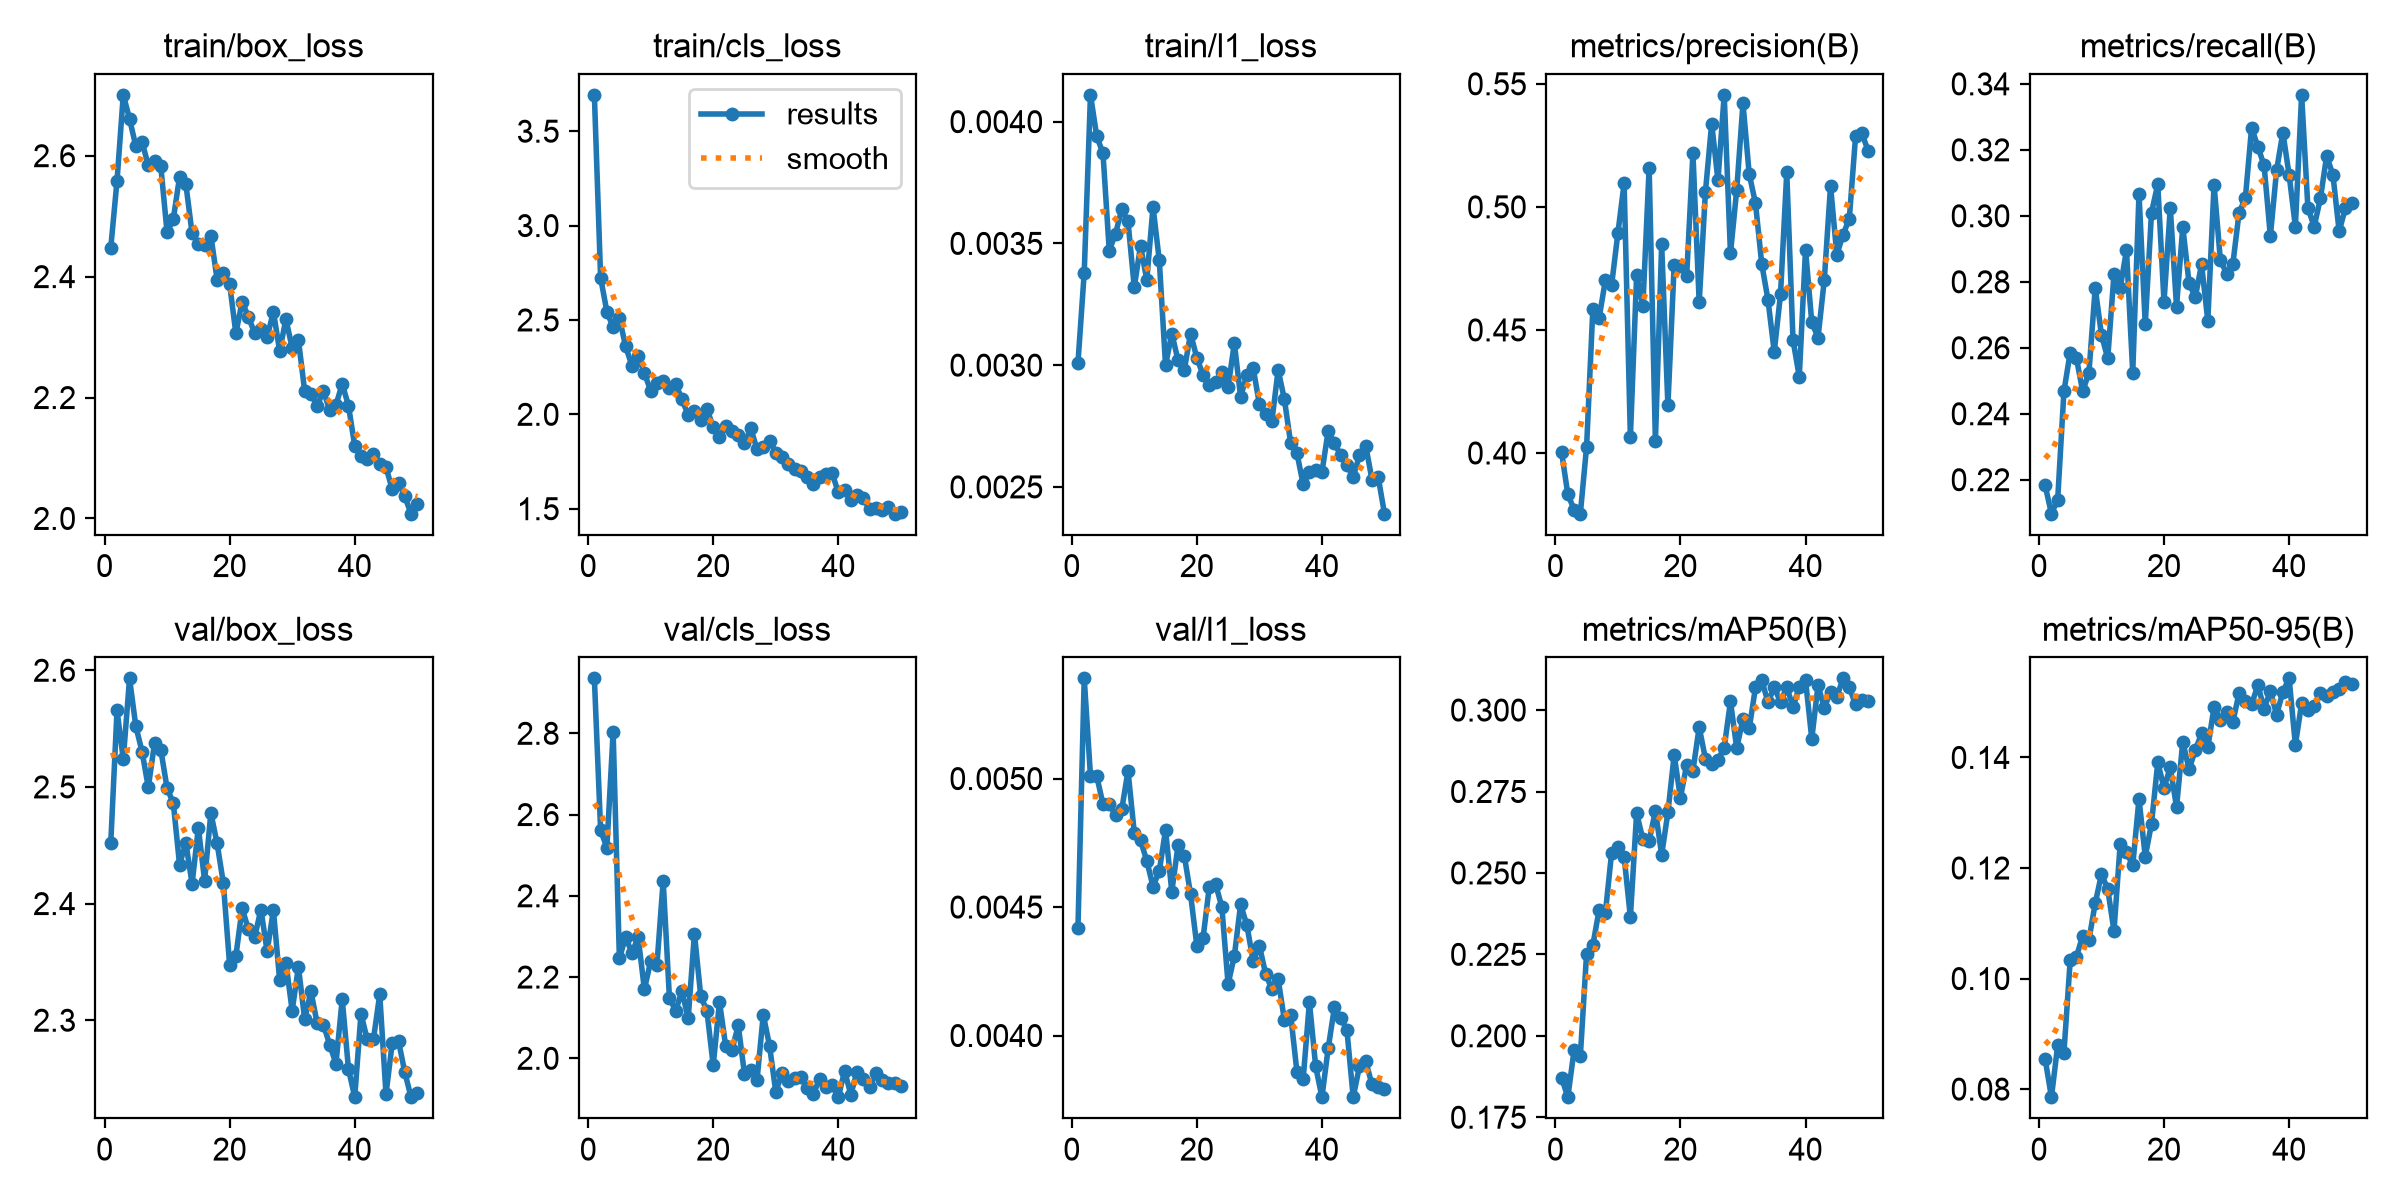

Source data for this figure (header and first rows):
epoch, time, train/box_loss, train/cls_loss, train/l1_loss, metrics/precision(B), metrics/recall(B), metrics/mAP50(B), metrics/mAP50-95(B), val/box_loss, val/cls_loss, val/l1_loss, lr/pg0, lr/pg1, lr/pg2
1, 157, 2.448, 3.692, 0.00301, 0.4003, 0.2183, 0.1872, 0.08542, 2.452, 2.935, 0.00442, 0.0006626, 0.0006626, 0.0006626
2, 308.5, 2.559, 2.723, 0.00338, 0.3832, 0.2097, 0.1812, 0.07854, 2.566, 2.561, 0.00539, 0.001303, 0.001303, 0.001303
3, 462.3, 2.701, 2.544, 0.00411, 0.377, 0.214, 0.1956, 0.08791, 2.524, 2.519, 0.00501, 0.001917, 0.001917, 0.001917
4, 615.8, 2.661, 2.461, 0.00394, 0.3753, 0.2468, 0.1938, 0.08662, 2.593, 2.803, 0.00501, 0.001881, 0.001881, 0.001881
5, 765.8, 2.616, 2.509, 0.00387, 0.4026, 0.2586, 0.2252, 0.1033, 2.552, 2.246, 0.0049, 0.001842, 0.001842, 0.001842
6, 917.2, 2.623, 2.36, 0.00347, 0.4586, 0.2568, 0.2278, 0.104, 2.53, 2.298, 0.0049, 0.001802, 0.001802, 0.001802
7, 1068, 2.584, 2.258, 0.00354, 0.4547, 0.2468, 0.2386, 0.1077, 2.5, 2.26, 0.00486, 0.001762, 0.001762, 0.001762
8, 1217, 2.592, 2.308, 0.00364, 0.4702, 0.2525, 0.2377, 0.107, 2.538, 2.298, 0.00488, 0.001723, 0.001723, 0.001723
9, 1365, 2.582, 2.22, 0.00359, 0.4682, 0.2782, 0.2562, 0.1136, 2.532, 2.17, 0.00503, 0.001683, 0.001683, 0.001683
10, 1513, 2.473, 2.125, 0.00332, 0.4892, 0.2639, 0.258, 0.1189, 2.499, 2.239, 0.00479, 0.001644, 0.001644, 0.001644
11, 1661, 2.495, 2.165, 0.00349, 0.5096, 0.2568, 0.255, 0.1162, 2.486, 2.23, 0.00476, 0.001604, 0.001604, 0.001604
12, 1810, 2.565, 2.179, 0.00335, 0.4064, 0.2822, 0.2364, 0.1086, 2.433, 2.437, 0.00468, 0.001564, 0.001564, 0.001564
13, 1961, 2.553, 2.14, 0.00365, 0.4722, 0.2782, 0.2683, 0.1244, 2.452, 2.148, 0.00458, 0.001525, 0.001525, 0.001525
14, 2110, 2.472, 2.163, 0.00343, 0.4599, 0.2896, 0.2603, 0.1228, 2.417, 2.117, 0.00464, 0.001485, 0.001485, 0.001485
15, 2259, 2.454, 2.079, 0.003, 0.5158, 0.2525, 0.2598, 0.1205, 2.465, 2.165, 0.0048, 0.001446, 0.001446, 0.001446
16, 2407, 2.452, 1.997, 0.00313, 0.4047, 0.3067, 0.2691, 0.1325, 2.42, 2.098, 0.00456, 0.001406, 0.001406, 0.001406
17, 2555, 2.468, 2.016, 0.00302, 0.4848, 0.2671, 0.2555, 0.1221, 2.478, 2.307, 0.00474, 0.001366, 0.001366, 0.001366
18, 2705, 2.395, 1.971, 0.00298, 0.4193, 0.301, 0.2686, 0.128, 2.452, 2.154, 0.0047, 0.001327, 0.001327, 0.001327
19, 2854, 2.406, 2.03, 0.00313, 0.4765, 0.3096, 0.2862, 0.1391, 2.417, 2.116, 0.00455, 0.001287, 0.001287, 0.001287
20, 3003, 2.388, 1.931, 0.00303, 0.476, 0.2739, 0.2731, 0.1345, 2.347, 1.983, 0.00435, 0.001248, 0.001248, 0.001248
21, 3153, 2.306, 1.88, 0.00296, 0.4719, 0.3024, 0.2833, 0.1382, 2.355, 2.139, 0.00438, 0.001208, 0.001208, 0.001208
22, 3302, 2.359, 1.937, 0.00292, 0.5219, 0.2725, 0.2814, 0.131, 2.396, 2.029, 0.00458, 0.001168, 0.001168, 0.001168
23, 3452, 2.333, 1.913, 0.00293, 0.4612, 0.2967, 0.2948, 0.1428, 2.378, 2.021, 0.00459, 0.001129, 0.001129, 0.001129
24, 3602, 2.307, 1.89, 0.00297, 0.5062, 0.2796, 0.285, 0.1379, 2.371, 2.081, 0.0045, 0.001089, 0.001089, 0.001089
25, 3751, 2.313, 1.848, 0.00291, 0.5338, 0.2753, 0.2833, 0.1413, 2.395, 1.961, 0.0042, 0.00105, 0.00105, 0.00105
26, 3902, 2.3, 1.925, 0.00309, 0.5108, 0.2853, 0.2847, 0.1443, 2.359, 1.971, 0.00431, 0.00101, 0.00101, 0.00101
27, 4051, 2.342, 1.817, 0.00287, 0.5455, 0.2682, 0.2884, 0.1418, 2.394, 1.946, 0.00451, 0.0009704, 0.0009704, 0.0009704
28, 4201, 2.277, 1.826, 0.00296, 0.4811, 0.3095, 0.3027, 0.1491, 2.334, 2.107, 0.00443, 0.0009308, 0.0009308, 0.0009308
29, 4351, 2.33, 1.861, 0.00299, 0.5069, 0.2867, 0.2884, 0.1469, 2.349, 2.031, 0.00429, 0.0008912, 0.0008912, 0.0008912
30, 4501, 2.282, 1.797, 0.00284, 0.542, 0.2824, 0.2973, 0.1482, 2.308, 1.918, 0.00435, 0.0008516, 0.0008516, 0.0008516
31, 4650, 2.295, 1.773, 0.0028, 0.5133, 0.2853, 0.2944, 0.1463, 2.346, 1.963, 0.00424, 0.000812, 0.000812, 0.000812
32, 4797, 2.211, 1.735, 0.00277, 0.5015, 0.301, 0.3069, 0.1517, 2.301, 1.944, 0.00418, 0.0007724, 0.0007724, 0.0007724
33, 4944, 2.206, 1.709, 0.00298, 0.4768, 0.3053, 0.3092, 0.1501, 2.325, 1.951, 0.00422, 0.0007328, 0.0007328, 0.0007328
34, 5092, 2.186, 1.697, 0.00286, 0.4622, 0.3267, 0.3024, 0.1496, 2.297, 1.954, 0.00406, 0.0006932, 0.0006932, 0.0006932
35, 5240, 2.211, 1.667, 0.00268, 0.4411, 0.321, 0.307, 0.153, 2.296, 1.926, 0.00408, 0.0006536, 0.0006536, 0.0006536
36, 5388, 2.179, 1.629, 0.00264, 0.4644, 0.3153, 0.3025, 0.1489, 2.279, 1.912, 0.00386, 0.000614, 0.000614, 0.000614
37, 5540, 2.188, 1.668, 0.00251, 0.514, 0.2939, 0.307, 0.152, 2.263, 1.949, 0.00383, 0.0005744, 0.0005744, 0.0005744
38, 5689, 2.222, 1.685, 0.00256, 0.4459, 0.3138, 0.3009, 0.1477, 2.318, 1.93, 0.00413, 0.0005348, 0.0005348, 0.0005348
39, 5837, 2.187, 1.689, 0.00257, 0.431, 0.3252, 0.3071, 0.1519, 2.258, 1.934, 0.00388, 0.0004952, 0.0004952, 0.0004952
40, 5986, 2.12, 1.586, 0.00256, 0.4826, 0.3124, 0.3093, 0.1543, 2.234, 1.904, 0.00376, 0.0004556, 0.0004556, 0.0004556
41, 6132, 2.104, 1.598, 0.00273, 0.4531, 0.2967, 0.2912, 0.1423, 2.306, 1.969, 0.00395, 0.000416, 0.000416, 0.000416
42, 6278, 2.099, 1.544, 0.00268, 0.4469, 0.3367, 0.3076, 0.1498, 2.284, 1.911, 0.00411, 0.0003764, 0.0003764, 0.0003764
43, 6424, 2.107, 1.572, 0.00263, 0.4702, 0.3024, 0.3006, 0.1487, 2.284, 1.967, 0.00407, 0.0003368, 0.0003368, 0.0003368
44, 6571, 2.091, 1.555, 0.00259, 0.5086, 0.2967, 0.3057, 0.1493, 2.322, 1.949, 0.00402, 0.0002972, 0.0002972, 0.0002972
45, 6717, 2.085, 1.497, 0.00254, 0.4805, 0.3053, 0.304, 0.1517, 2.236, 1.929, 0.00376, 0.0002576, 0.0002576, 0.0002576
46, 6865, 2.048, 1.506, 0.00263, 0.4887, 0.3181, 0.3097, 0.1512, 2.281, 1.963, 0.00388, 0.000218, 0.000218, 0.000218
47, 7012, 2.059, 1.493, 0.00267, 0.4952, 0.3124, 0.307, 0.1518, 2.282, 1.945, 0.0039, 0.0001784, 0.0001784, 0.0001784
48, 7159, 2.037, 1.507, 0.00253, 0.5287, 0.2953, 0.3018, 0.1523, 2.256, 1.939, 0.00381, 0.0001388, 0.0001388, 0.0001388
49, 7306, 2.008, 1.474, 0.00254, 0.53, 0.3024, 0.3031, 0.1537, 2.234, 1.94, 0.0038, 9.92e-05, 9.92e-05, 9.92e-05
50, 7457, 2.024, 1.483, 0.00239, 0.5229, 0.3039, 0.3029, 0.1533, 2.238, 1.933, 0.00379, 5.96e-05, 5.96e-05, 5.96e-05
